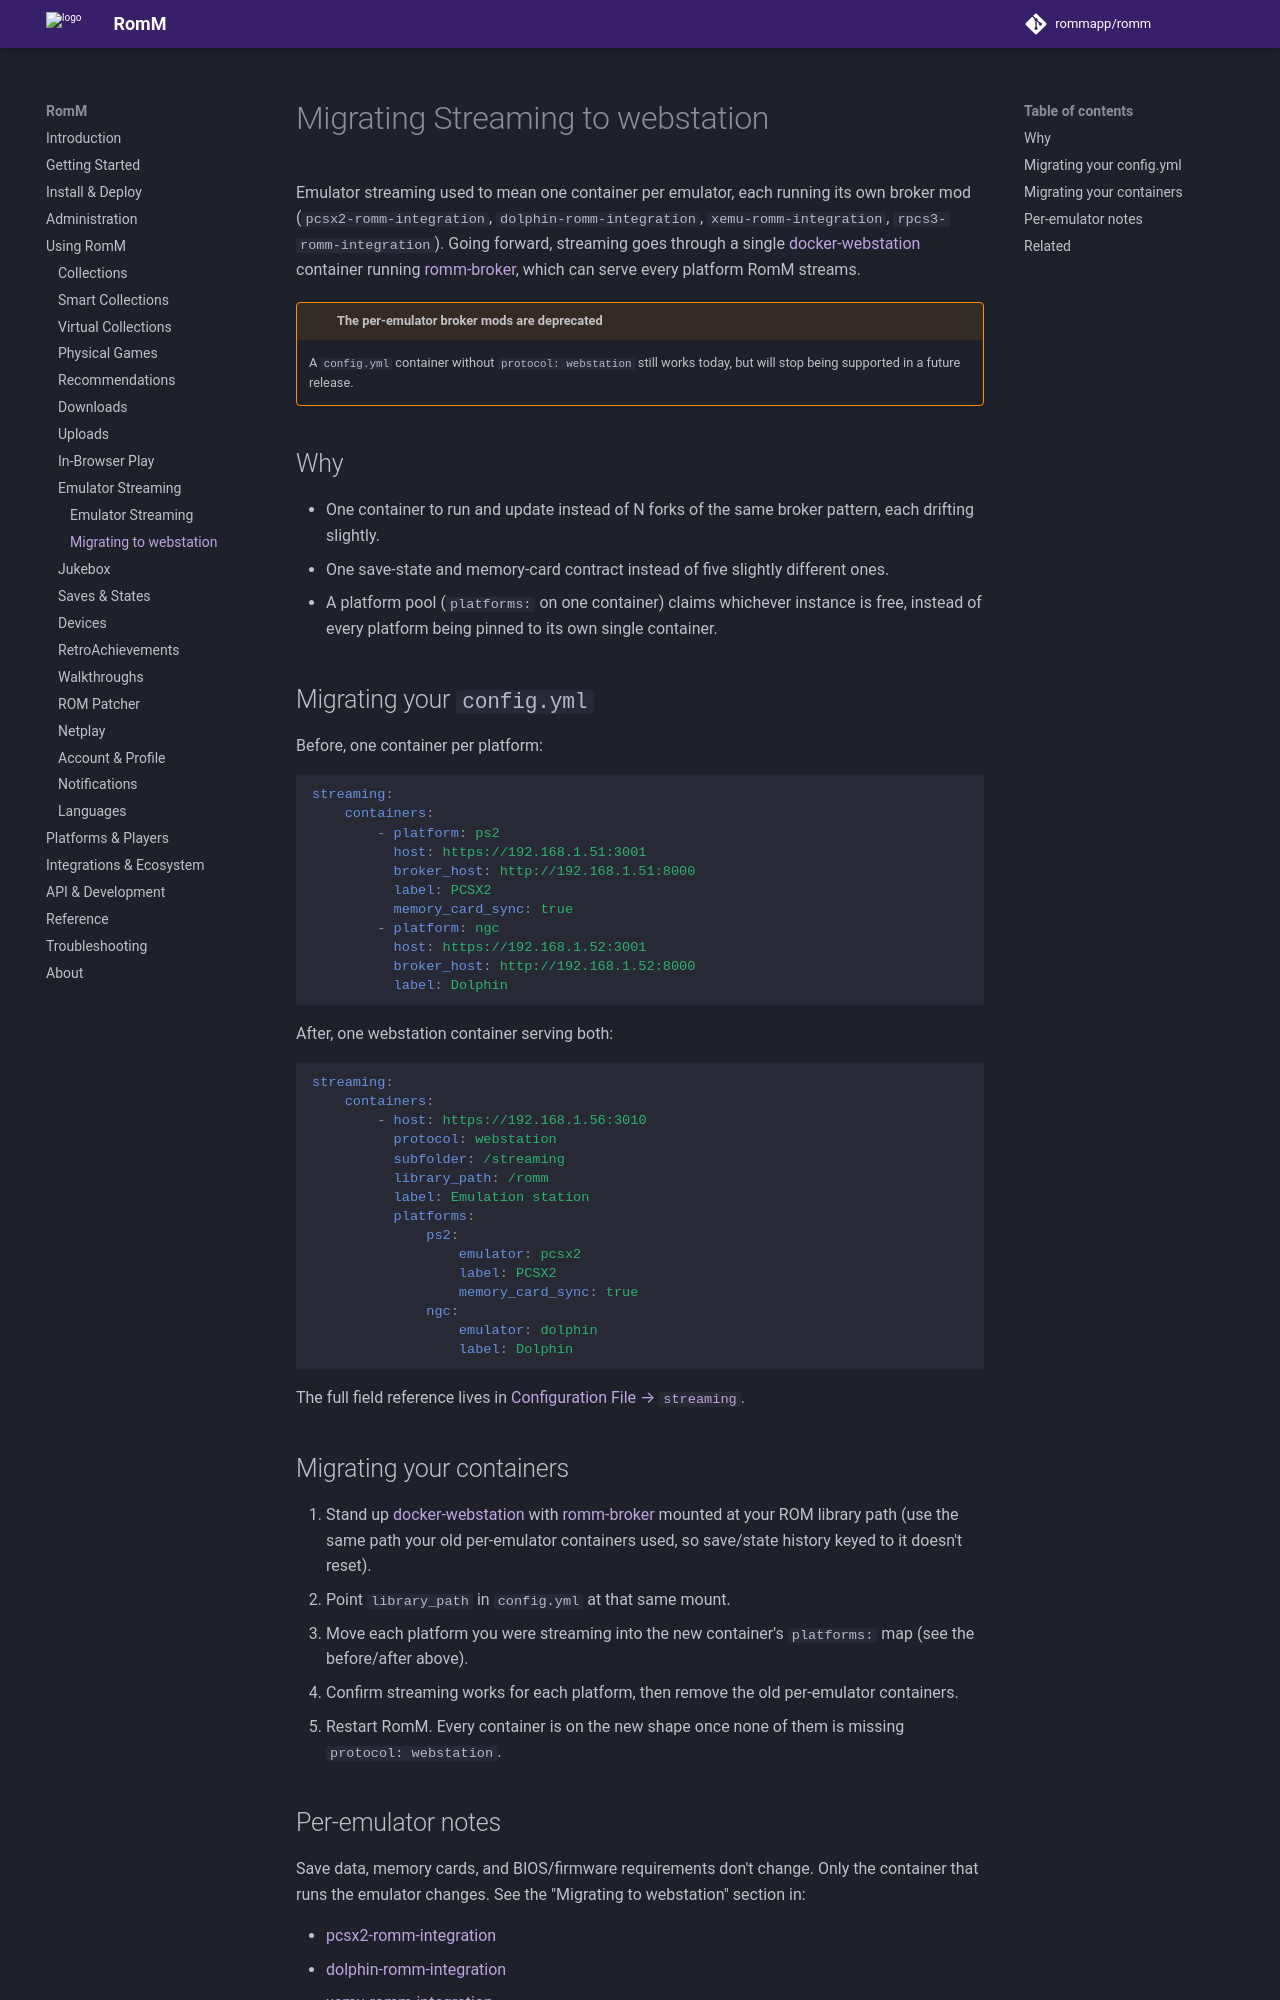

repository: rommapp/docs · page: 5.4.0-alpha/using/emulator-streaming-migration/index.html · generator: mkdocs

---
title: Migrating Streaming to webstation
description: Move from one broker container per emulator to a single webstation container
---

# Migrating Streaming to webstation

Emulator streaming used to mean one container per emulator, each running its own broker mod (`pcsx2-romm-integration`, `dolphin-romm-integration`, `xemu-romm-integration`, `rpcs3-romm-integration`). Going forward, streaming goes through a single [docker-webstation](https://github.com/linuxserver/docker-webstation) container running [romm-broker](https://github.com/romm-streaming/romm-broker), which can serve every platform RomM streams.

<!-- prettier-ignore -->
!!! warning "The per-emulator broker mods are deprecated"
    A `config.yml` container without `protocol: webstation` still works today, but will stop being supported in a future release.

## Why

- One container to run and update instead of N forks of the same broker pattern, each drifting slightly.
- One save-state and memory-card contract instead of five slightly different ones.
- A platform pool (`platforms:` on one container) claims whichever instance is free, instead of every platform being pinned to its own single container.

## Migrating your `config.yml`

Before, one container per platform:

```yaml
streaming:
    containers:
        - platform: ps2
          host: https://192.168.1.51:3001
          broker_host: http://192.168.1.51:8000
          label: PCSX2
          memory_card_sync: true
        - platform: ngc
          host: https://192.168.1.52:3001
          broker_host: http://192.168.1.52:8000
          label: Dolphin
```

After, one webstation container serving both:

```yaml
streaming:
    containers:
        - host: https://192.168.1.56:3010
          protocol: webstation
          subfolder: /streaming
          library_path: /romm
          label: Emulation station
          platforms:
              ps2:
                  emulator: pcsx2
                  label: PCSX2
                  memory_card_sync: true
              ngc:
                  emulator: dolphin
                  label: Dolphin
```

The full field reference lives in [Configuration File → `streaming`](../reference/configuration-file.md#streaming).

## Migrating your containers

1. Stand up [docker-webstation](https://github.com/linuxserver/docker-webstation) with [romm-broker](https://github.com/romm-streaming/romm-broker) mounted at your ROM library path (use the same path your old per-emulator containers used, so save/state history keyed to it doesn't reset).
2. Point `library_path` in `config.yml` at that same mount.
3. Move each platform you were streaming into the new container's `platforms:` map (see the before/after above).
4. Confirm streaming works for each platform, then remove the old per-emulator containers.
5. Restart RomM. Every container is on the new shape once none of them is missing `protocol: webstation`.
